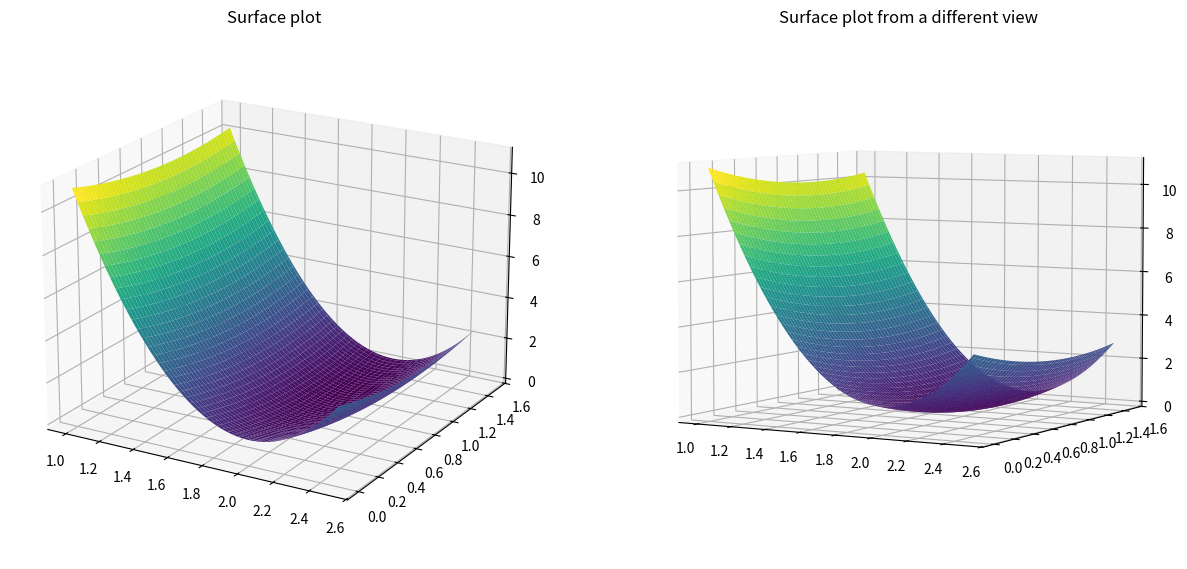
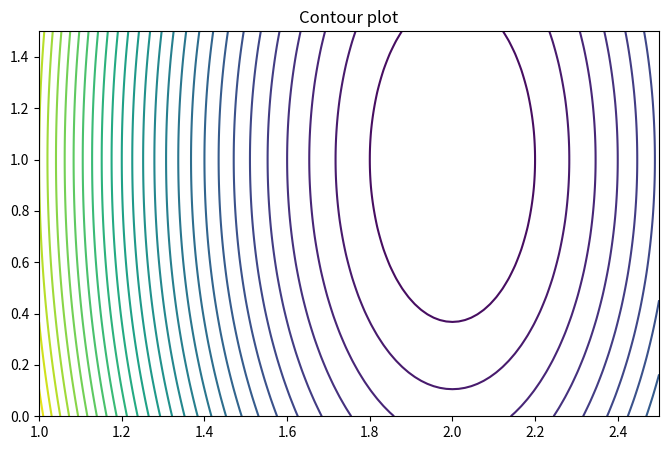

These charts were generated, in order, by the following Python code:
import numpy as np
import matplotlib.pyplot as plt


def f(x,y):
    return 10*(x-2)**2 + 1*(y-1)**2

#f= lambda x,y: 10*(x-1)**2 + 10*(y-1)**2

x = np.linspace(1,2.5,100)
y = np.linspace(0,1.5, 100)
X, Y = np.meshgrid(x, y)
Z=f(X,Y)

plt.figure(figsize=(15, 8))

ax1 = plt.subplot(1, 2, 1, projection='3d')
ax1.plot_surface(X, Y, Z, cmap='viridis')
ax1.set_title('Surface plot')
ax1.view_init(elev=20)

ax2 = plt.subplot(1, 2, 2, projection='3d')
ax2.plot_surface(X, Y, Z, cmap='viridis')
ax2.set_title('Surface plot from a different view')
ax2.view_init(elev=5)
plt.show()

plt.figure(figsize=(8, 5))

contours = plt.contour(X, Y, Z, levels=30)
plt.title('Contour plot')
plt.show()
